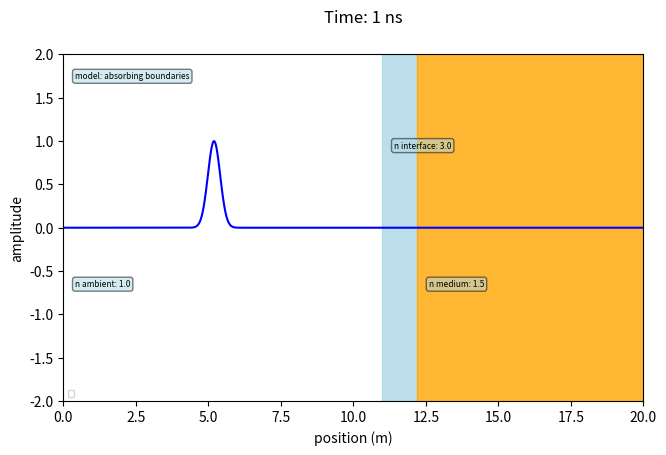

Generate this figure with matplotlib: (Note: this script raises an exception after producing the figure.)
#
# Transmission line
# Examples for plasma pyhsics lectures
# [redacted]
# [redacted]
#

import numpy as np
import matplotlib.pyplot as plt # for plot functons
import scipy as sp
import matplotlib.animation as animation


model = 'fixed boundaries'
model = 'absorbing boundaries'
#model = 'open boundaries'

dtplot = 2e-10 # time distance in between frames for animation
simulationtime = 100e-9 # total length of simulation in s
dt=1e-12 # time constant for iteration
RefractiveIndexMedium = 1.5
RefractiveIndexAmbient = 1
RefractiveIndexPlug = 3
boundary1 = 11
boundary2 = 12.2
gamma = 0 # damping in the medium
    
if model == 'fixed boundaries':
    animationfile = 'transmission_fixed.mp4'
    BoundaryConditionLeft = 'fixed'
    BoundaryConditionRight = 'fixed'
if model == 'open boundaries':
    BoundaryConditionLeft = 'open'
    BoundaryConditionRight = 'open'
    animationfile = 'transmission_open.mp4'
if model == 'absorbing boundaries':
    BoundaryConditionLeft = 'absorbing'
    BoundaryConditionRight = 'absorbing'
    animationfile = 'transmission_absorbing.mp4'
    
# --------------------------------------------------------------------------
# Define initial constants
# --------------------------------------------------------------------------
time = 0
t = 0
steps = int(simulationtime/dtplot) # total number of frames

Xsize = 10000
dx = 0.002

line = np.zeros([Xsize+1,3])
x = np.linspace(0,dx*Xsize,Xsize+1)
dline = np.zeros(Xsize+1)
alphavector = np.zeros(Xsize+1)
signal = np.zeros(Xsize+1)
signalreflected = np.zeros(Xsize+1)
  

# --------------------------------------------------------------------------
# Initialize Distributions
# The initial distribution needs to be electrical neutral to
# allow the calculation of the electrical potential for periodic
# boundary condition
# --------------------------------------------------------------------------

# Starting Condition Amplitude 
for i in range(Xsize): 
    line[i,0] = np.exp(-(i-Xsize/4)**2/(0.3/dx)**2)
   
vphase = 3e8
gamma0 = 0
alpha = vphase*dt/dx

if alpha>1: print('von Neumann condition violated')
  

for i in range(Xsize):
      if i<=boundary1/dx: 
        alphavector[i] = alpha
      else:
        alphavector[i] = alpha*1/(RefractiveIndexMedium)
   
    
# Starting Condition Velocity 
for i in range(2,Xsize-1):
      dline[i] = -vphase/RefractiveIndexAmbient*(line[i+1,0]-line[i-1,0])/(2*dx)
    

# Starting Condition Ghost Point in Time }
for i in range(Xsize-1):
      line[i,1] = line[i,0]+0.5*alpha**2*(line[i+1,0]-2*line[i,0]+line[i-1,0]) + dline[i]*dt;
  
 
# --------------------------------------------------------------------------
# Define plots
# --------------------------------------------------------------------------
fig, ax = plt.subplots(1,1,figsize=(8,4.5))
plt.subplots_adjust(right=0.85)
yrange = 2

ax.set(xlabel='position (m)',ylabel='amplitude',ylim=(-yrange,yrange),xlim=(0,Xsize*dx))
lineamp = ax.plot(x,line[:,0],color='b')[0]
b3x = [boundary1,boundary2]
b3y = [yrange,yrange]
b3y2 = [-yrange,-yrange]
ax.fill_between(b3x,b3y,b3y2,color='lightblue',lw=1,alpha=0.8) 
b4x = [boundary2,Xsize*dx]
b4y = [yrange,yrange]
b4y2 = [-yrange,-yrange]
ax.fill_between(b4x,b4y,b4y2,color='orange',lw=1,alpha=0.8) 


ax.legend(loc=3,fontsize=6)

#axp1 = ax[0].twinx()
#axp1.set(xlabel='position (m)',ylabel='velocity (km/s)',ylim=(-vrange,vrange),label='ve')
#lineve = axp1.plot(z[1:znb],ve[1:znb]/1e3,label='ve',linestyle='dashed',color='r')[0]
#linevi = axp1.plot(z[1:znb],vi[1:znb]/1e3,label='vi',linestyle='dashed',color='b')[0] 
#axp1.legend(loc=1,fontsize=6)

#linee = ax[1].plot(z[1:znb],EFeld[1:znb],label='E field')[0]
#ax[1].set(xlabel='position (m)',ylabel='E field (V/m)',ylim=(-efieldrange,efieldrange),xlim=(-zwidth/2,zwidth/2))
#ax[1].legend(loc=2,fontsize=6) 

# info box
infobox = ''
infobox += 'model: ' + model
props = dict(boxstyle='round', facecolor='lightblue', alpha=0.5) 
ax.text(0.02,0.95,infobox, fontsize=6,bbox=props,verticalalignment='top',transform=ax.transAxes)


infobox = ''
infobox += 'n ambient: ' + "{:.1f}".format(RefractiveIndexAmbient)
props = dict(boxstyle='round', facecolor='lightblue', alpha=0.5) 
ax.text(0.02,0.35,infobox, fontsize=6,bbox=props,verticalalignment='top',transform=ax.transAxes)

infobox = ''
infobox += 'n interface: ' + "{:.1f}".format(RefractiveIndexPlug)
props = dict(boxstyle='round', facecolor='lightblue', alpha=0.5) 
ax.text(boundary1/(Xsize*dx)+0.02,0.75,infobox, fontsize=6,bbox=props,verticalalignment='top',transform=ax.transAxes)

infobox = ''
infobox += 'n medium: ' + "{:.1f}".format(RefractiveIndexMedium)
props = dict(boxstyle='round', facecolor='lightblue', alpha=0.5) 
ax.text(boundary2/(Xsize*dx)+0.02,0.35,infobox, fontsize=6,bbox=props,verticalalignment='top',transform=ax.transAxes)


print('Start Simulation of '+"{:.1f}".format(steps)+' frames')

# --------------------------------------------------------------------------
# Main loop
# --------------------------------------------------------------------------
t = 0
def animate(k):
  global t
    
  print('time: '+ "{:.2f}".format(t/1e-9)+' ns of '+"{:.0f}".format(simulationtime/1e-9)+' ns ')
  time = 0
  while time<dtplot:
     time += dt        
     t += dt

     # inner nodes 
     for i in range(2,Xsize):      
        if i < int(boundary1/dx):
            alpha1 = alpha*1/(RefractiveIndexAmbient)
            alpha2 = alpha*1/(RefractiveIndexAmbient)
            gamma0 = 0
        elif i == int(boundary1/dx):
            alpha1 = alpha*1/(RefractiveIndexAmbient)
            alpha2 = alpha*1/(RefractiveIndexPlug)
            gamma0 = 0 
        elif (i > int(boundary1/dx)) and (i < int(boundary2/dx)):
            alpha1 = alpha*1/(RefractiveIndexPlug)
            alpha2 = alpha*1/(RefractiveIndexPlug)
            gamma0 = 0
        elif i == int(boundary2/dx):
            alpha1 = alpha*1/(RefractiveIndexPlug);
            alpha2 = alpha*1/(RefractiveIndexMedium);
            gamma0 = 0
        elif i > int(boundary2/dx):
            alpha1 = alpha*1/(RefractiveIndexMedium);
            alpha2 = alpha*1/(RefractiveIndexMedium);
            gamma0 = gamma

        line[i,2] = 1/(1+0.5*gamma0*dt)*(
                          2*line[i,1] -line[i,0] +
                          gamma0*dt/2*line[i,0]
                                     + alpha2**2*(line[i+1,1]-line[i,1])
                                     - alpha1**2*(line[i,1]-line[i-1,1])
                                       )


    # outer nodes 

     if BoundaryConditionLeft=='fixed':
          line[1,2] = 0
     elif BoundaryConditionLeft=='open':
          alpha1 = alpha*1/(RefractiveIndexAmbient)
          line[1,2] = -line[1,0] + 2*line[1,1] + alpha1**2*(line[2,1]-line[1,1]);
     elif BoundaryConditionLeft=='absorbing':
          alpha1 = alpha*1/(RefractiveIndexAmbient);
          line[1,2] = line[2,1] + (alpha1-1)/(alpha1+1)*(line[2,2]-line[1,1]);
 
     if BoundaryConditionRight=='fixed':
          line[Xsize,2] = 0
     elif BoundaryConditionRight=='open':
          alpha2 = alpha*1/(RefractiveIndexMedium);
          line[Xsize,2] = -line[Xsize,0] + 2*line[Xsize,1] - alpha2**2*(line[Xsize,1]-line[Xsize-1,1]);
     elif BoundaryConditionRight=='absorbing':
          alpha2 = alpha*1/(RefractiveIndexMedium);
          line[Xsize,2] = line[Xsize-1,1] + (alpha2-1)/(alpha2+1)*(line[Xsize-1,2]-line[Xsize,1])

     # write array back 
     for i in range(Xsize+1):
        line[i,0] = line[i,1];
        line[i,1] = line[i,2];
 
       
      
     lineamp.set_ydata(line[:,0]) 
     fig.suptitle('Time: ' + "{:.0f}".format(t/1e-9)+' ns')
  
  time = 0 
  

anim = animation.FuncAnimation(fig,animate,interval=1,frames=steps)
anim.save(animationfile,fps=25,dpi=300)

print('End Simulation')

